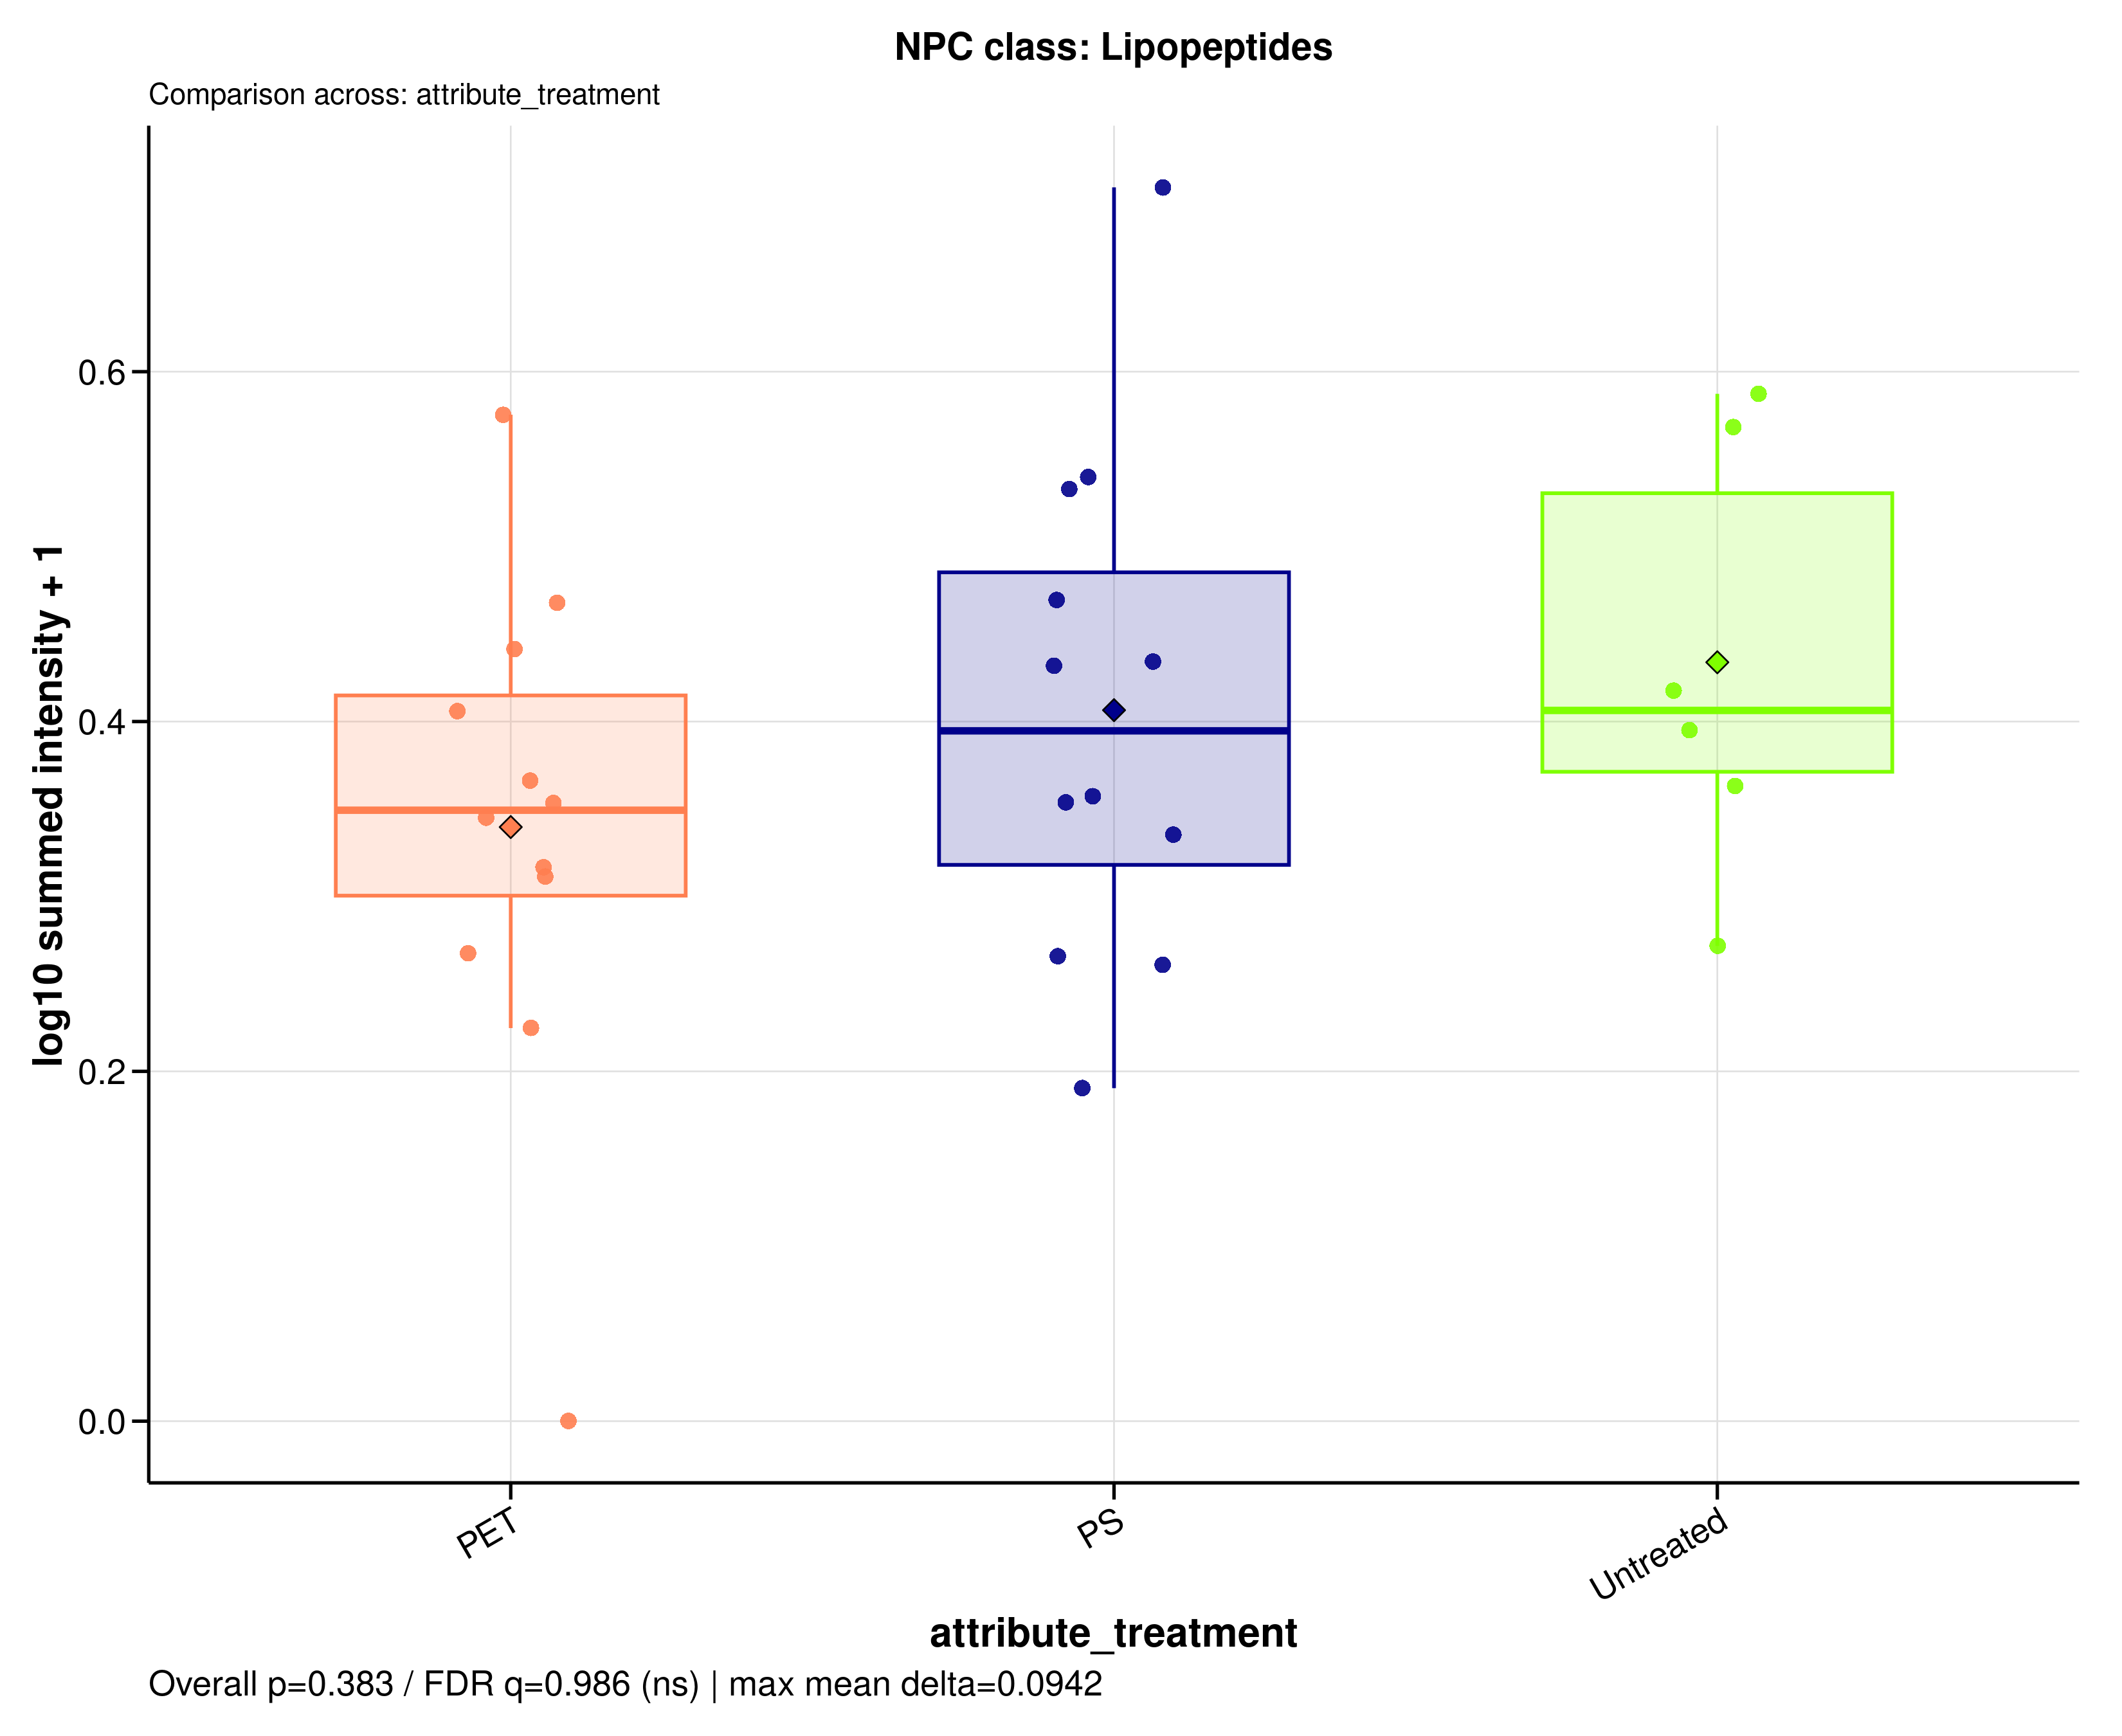

The data file committed next to this chart (first rows):
sample_id	group	data_source	npc_level	npc_term	npc_label	npc_plot_label	npc_pathway	npc_superclass	npc_class	n_features	summed_intensity	plot_intensity	npc_overall_test	npc_overall_p_value	npc_overall_q_value	npc_overall_significance	npc_max_mean_difference	npc_max_median_difference
A549_110626_PET05	PET	filtered	class	Lipopeptides	NPC class: Lipopeptides	Lipopeptides	Amino acids and Peptides	Oligopeptides	Lipopeptides	7	1.257	0.3535	kruskal_wallis	0.3826	0.9856	ns	0.0942	0.05705
A549_110626_PET100	PET	filtered	class	Lipopeptides	NPC class: Lipopeptides	Lipopeptides	Amino acids and Peptides	Oligopeptides	Lipopeptides	7	1.074	0.3167	kruskal_wallis	0.3826	0.9856	ns	0.0942	0.05705
A549_110626_PS05	PS	filtered	class	Lipopeptides	NPC class: Lipopeptides	Lipopeptides	Amino acids and Peptides	Oligopeptides	Lipopeptides	7	1.259	0.3539	kruskal_wallis	0.3826	0.9856	ns	0.0942	0.05705
A549_110626_PS100	PS	filtered	class	Lipopeptides	NPC class: Lipopeptides	Lipopeptides	Amino acids and Peptides	Oligopeptides	Lipopeptides	7	2.466	0.5398	kruskal_wallis	0.3826	0.9856	ns	0.0942	0.05705
A549_110626_untreated	Untreated	filtered	class	Lipopeptides	NPC class: Lipopeptides	Lipopeptides	Amino acids and Peptides	Oligopeptides	Lipopeptides	7	1.615	0.4175	kruskal_wallis	0.3826	0.9856	ns	0.0942	0.05705
A549_180626_PET05	PET	filtered	class	Lipopeptides	NPC class: Lipopeptides	Lipopeptides	Amino acids and Peptides	Oligopeptides	Lipopeptides	7	0.8518	0.2676	kruskal_wallis	0.3826	0.9856	ns	0.0942	0.05705
A549_180626_PET100	PET	filtered	class	Lipopeptides	NPC class: Lipopeptides	Lipopeptides	Amino acids and Peptides	Oligopeptides	Lipopeptides	7	1.048	0.3114	kruskal_wallis	0.3826	0.9856	ns	0.0942	0.05705
A549_180626_PS05	PS	filtered	class	Lipopeptides	NPC class: Lipopeptides	Lipopeptides	Amino acids and Peptides	Oligopeptides	Lipopeptides	7	0.5502	0.1904	kruskal_wallis	0.3826	0.9856	ns	0.0942	0.05705
A549_180626_PS100	PS	filtered	class	Lipopeptides	NPC class: Lipopeptides	Lipopeptides	Amino acids and Peptides	Oligopeptides	Lipopeptides	7	1.277	0.3573	kruskal_wallis	0.3826	0.9856	ns	0.0942	0.05705
A549_180626_untreated	Untreated	filtered	class	Lipopeptides	NPC class: Lipopeptides	Lipopeptides	Amino acids and Peptides	Oligopeptides	Lipopeptides	7	2.867	0.5873	kruskal_wallis	0.3826	0.9856	ns	0.0942	0.05705
A549_210626_PET05	PET	filtered	class	Lipopeptides	NPC class: Lipopeptides	Lipopeptides	Amino acids and Peptides	Oligopeptides	Lipopeptides	7	1.324	0.3662	kruskal_wallis	0.3826	0.9856	ns	0.0942	0.05705
A549_210626_PET100	PET	filtered	class	Lipopeptides	NPC class: Lipopeptides	Lipopeptides	Amino acids and Peptides	Oligopeptides	Lipopeptides	7	1.547	0.4061	kruskal_wallis	0.3826	0.9856	ns	0.0942	0.05705
A549_210626_PS05	PS	filtered	class	Lipopeptides	NPC class: Lipopeptides	Lipopeptides	Amino acids and Peptides	Oligopeptides	Lipopeptides	7	0.8237	0.261	kruskal_wallis	0.3826	0.9856	ns	0.0942	0.05705
A549_210626_PS100	PS	filtered	class	Lipopeptides	NPC class: Lipopeptides	Lipopeptides	Amino acids and Peptides	Oligopeptides	Lipopeptides	7	2.411	0.5329	kruskal_wallis	0.3826	0.9856	ns	0.0942	0.05705
A549_210626_untreated	Untreated	filtered	class	Lipopeptides	NPC class: Lipopeptides	Lipopeptides	Amino acids and Peptides	Oligopeptides	Lipopeptides	7	1.484	0.3952	kruskal_wallis	0.3826	0.9856	ns	0.0942	0.05705
MDM_160526_PET05	PET	filtered	class	Lipopeptides	NPC class: Lipopeptides	Lipopeptides	Amino acids and Peptides	Oligopeptides	Lipopeptides	7	1.214	0.3451	kruskal_wallis	0.3826	0.9856	ns	0.0942	0.05705
MDM_160526_PET100	PET	filtered	class	Lipopeptides	NPC class: Lipopeptides	Lipopeptides	Amino acids and Peptides	Oligopeptides	Lipopeptides	7	2.762	0.5754	kruskal_wallis	0.3826	0.9856	ns	0.0942	0.05705
MDM_160526_PS05	PS	filtered	class	Lipopeptides	NPC class: Lipopeptides	Lipopeptides	Amino acids and Peptides	Oligopeptides	Lipopeptides	7	0.8446	0.2659	kruskal_wallis	0.3826	0.9856	ns	0.0942	0.05705
MDM_160526_PS100	PS	filtered	class	Lipopeptides	NPC class: Lipopeptides	Lipopeptides	Amino acids and Peptides	Oligopeptides	Lipopeptides	7	4.074	0.7054	kruskal_wallis	0.3826	0.9856	ns	0.0942	0.05705
MDM_160526_untreated	Untreated	filtered	class	Lipopeptides	NPC class: Lipopeptides	Lipopeptides	Amino acids and Peptides	Oligopeptides	Lipopeptides	7	1.308	0.3633	kruskal_wallis	0.3826	0.9856	ns	0.0942	0.05705
MDM_A_190626_PET05	PET	filtered	class	Lipopeptides	NPC class: Lipopeptides	Lipopeptides	Amino acids and Peptides	Oligopeptides	Lipopeptides	7	0	0	kruskal_wallis	0.3826	0.9856	ns	0.0942	0.05705
MDM_A_190626_PET100	PET	filtered	class	Lipopeptides	NPC class: Lipopeptides	Lipopeptides	Amino acids and Peptides	Oligopeptides	Lipopeptides	7	1.936	0.4678	kruskal_wallis	0.3826	0.9856	ns	0.0942	0.05705
MDM_A_190626_PS05	PS	filtered	class	Lipopeptides	NPC class: Lipopeptides	Lipopeptides	Amino acids and Peptides	Oligopeptides	Lipopeptides	7	1.165	0.3354	kruskal_wallis	0.3826	0.9856	ns	0.0942	0.05705
MDM_A_190626_PS100	PS	filtered	class	Lipopeptides	NPC class: Lipopeptides	Lipopeptides	Amino acids and Peptides	Oligopeptides	Lipopeptides	7	1.947	0.4694	kruskal_wallis	0.3826	0.9856	ns	0.0942	0.05705
MDM_A_190626_untreated	Untreated	filtered	class	Lipopeptides	NPC class: Lipopeptides	Lipopeptides	Amino acids and Peptides	Oligopeptides	Lipopeptides	7	2.7	0.5682	kruskal_wallis	0.3826	0.9856	ns	0.0942	0.05705
MDM_B_120626_PS05	PS	filtered	class	Lipopeptides	NPC class: Lipopeptides	Lipopeptides	Amino acids and Peptides	Oligopeptides	Lipopeptides	7	1.704	0.432	kruskal_wallis	0.3826	0.9856	ns	0.0942	0.05705
MDM_B_190626_PET05	PET	filtered	class	Lipopeptides	NPC class: Lipopeptides	Lipopeptides	Amino acids and Peptides	Oligopeptides	Lipopeptides	7	0.6777	0.2247	kruskal_wallis	0.3826	0.9856	ns	0.0942	0.05705
MDM_B_190626_PET100	PET	filtered	class	Lipopeptides	NPC class: Lipopeptides	Lipopeptides	Amino acids and Peptides	Oligopeptides	Lipopeptides	7	1.763	0.4414	kruskal_wallis	0.3826	0.9856	ns	0.0942	0.05705
MDM_B_190626_PS100	PS	filtered	class	Lipopeptides	NPC class: Lipopeptides	Lipopeptides	Amino acids and Peptides	Oligopeptides	Lipopeptides	7	1.719	0.4344	kruskal_wallis	0.3826	0.9856	ns	0.0942	0.05705
MDM_B_190626_untreated	Untreated	filtered	class	Lipopeptides	NPC class: Lipopeptides	Lipopeptides	Amino acids and Peptides	Oligopeptides	Lipopeptides	7	0.8693	0.2717	kruskal_wallis	0.3826	0.9856	ns	0.0942	0.05705
